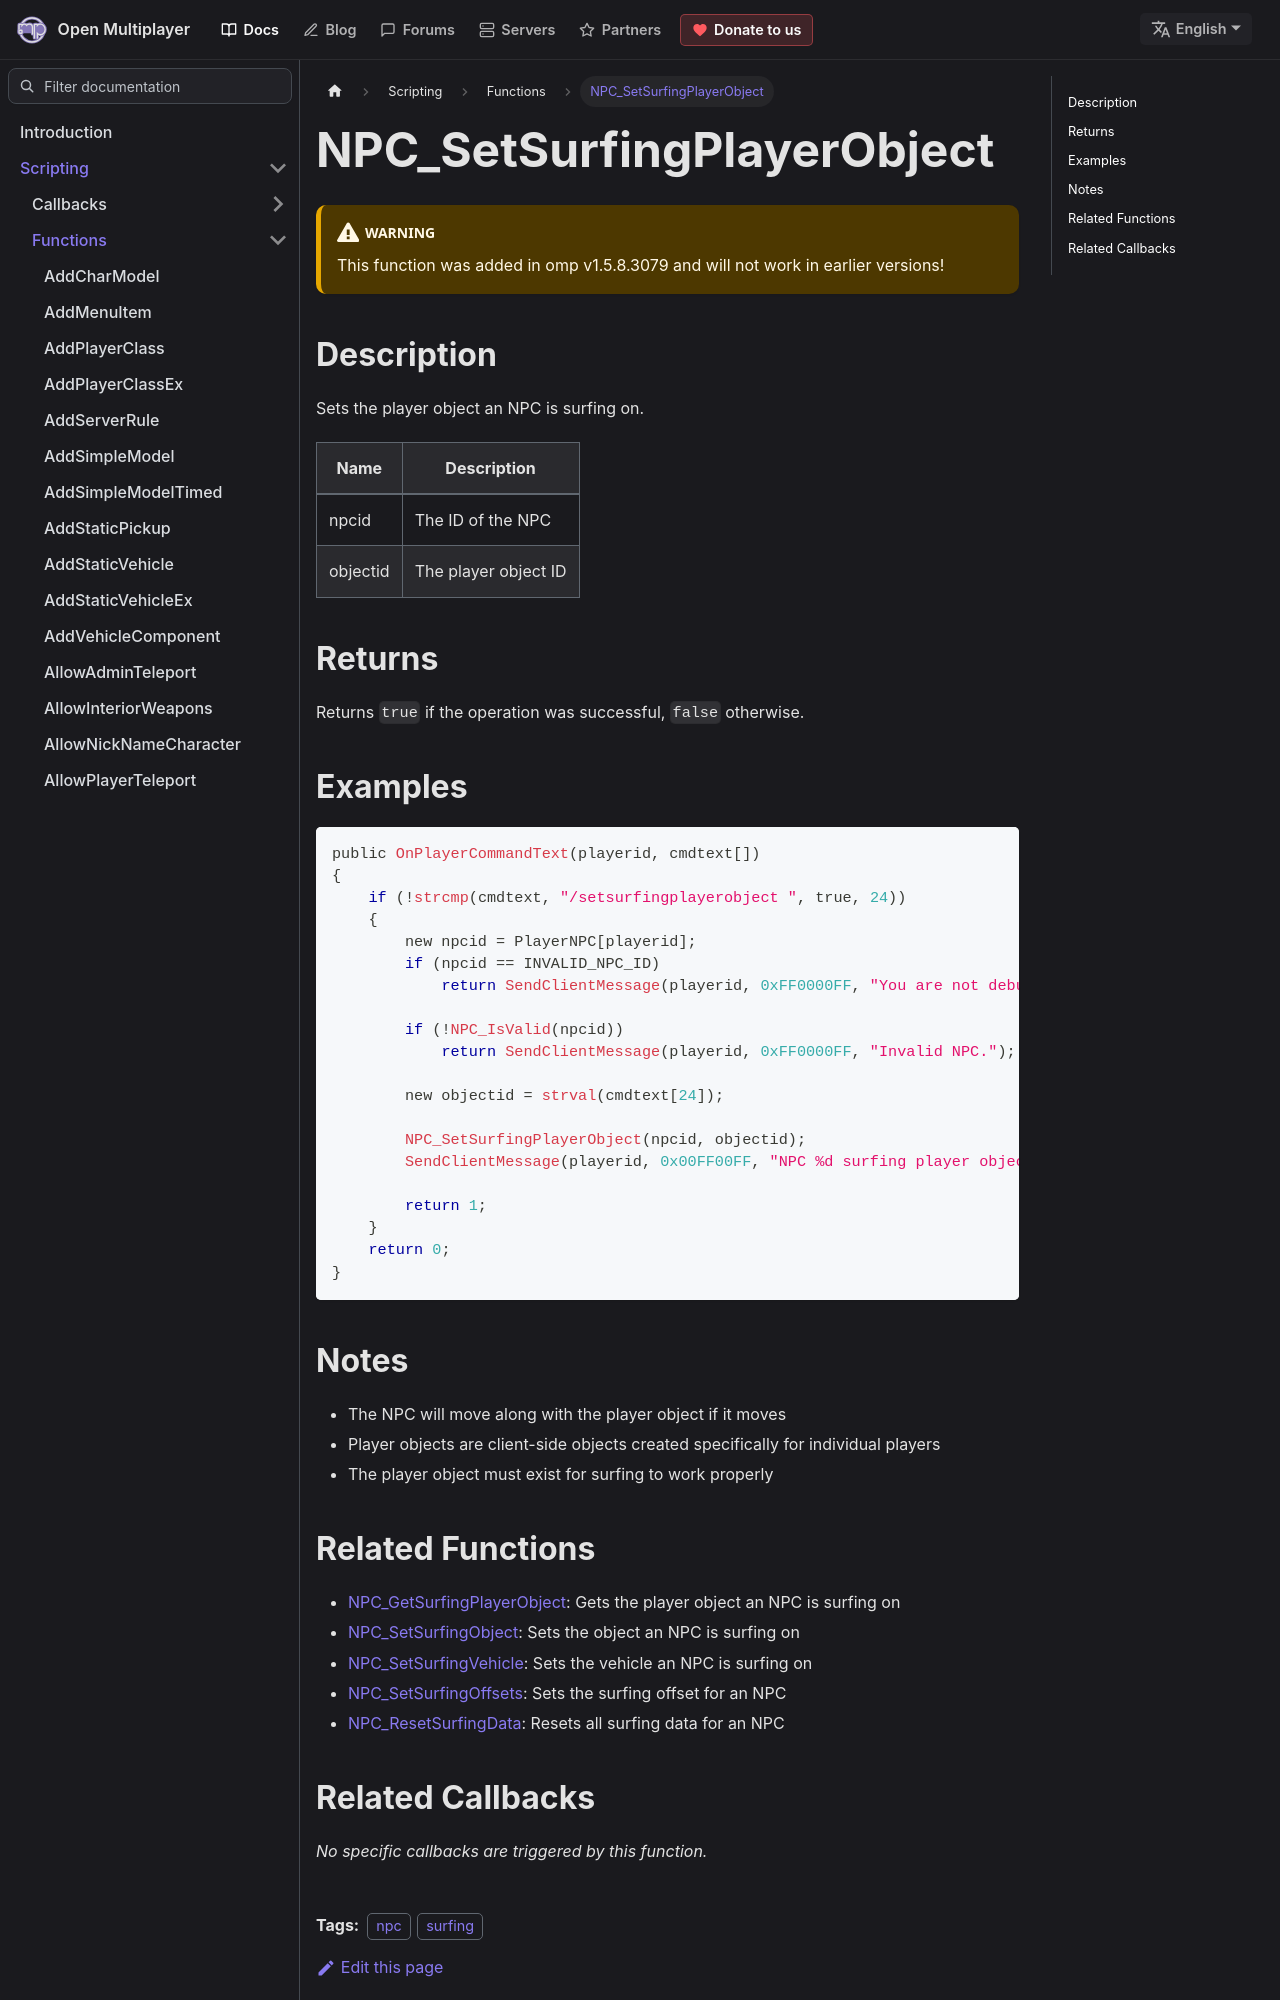

repository: openmultiplayer/web · page: docs/scripting/functions/NPC_SetSurfingPlayerObject.html · generator: docusaurus

---
title: NPC_SetSurfingPlayerObject
sidebar_label: NPC_SetSurfingPlayerObject
description: Sets the player object an NPC is surfing on.
tags: ["npc", "surfing"]
---

<VersionWarn version='omp v1.5.8.3079' />

## Description

Sets the player object an NPC is surfing on.

| Name     | Description          |
| -------- | -------------------- |
| npcid    | The ID of the NPC    |
| objectid | The player object ID |

## Returns

Returns `true` if the operation was successful, `false` otherwise.

## Examples

```c
public OnPlayerCommandText(playerid, cmdtext[])
{
    if (!strcmp(cmdtext, "/setsurfingplayerobject ", true, 24))
    {
        new npcid = PlayerNPC[playerid];
        if (npcid == INVALID_NPC_ID)
            return SendClientMessage(playerid, 0xFF0000FF, "You are not debugging a NPC.");

        if (!NPC_IsValid(npcid))
            return SendClientMessage(playerid, 0xFF0000FF, "Invalid NPC.");

        new objectid = strval(cmdtext[24]);

        NPC_SetSurfingPlayerObject(npcid, objectid);
        SendClientMessage(playerid, 0x00FF00FF, "NPC %d surfing player object set to %d", npcid, objectid);

        return 1;
    }
    return 0;
}
```

## Notes

- The NPC will move along with the player object if it moves
- Player objects are client-side objects created specifically for individual players
- The player object must exist for surfing to work properly
